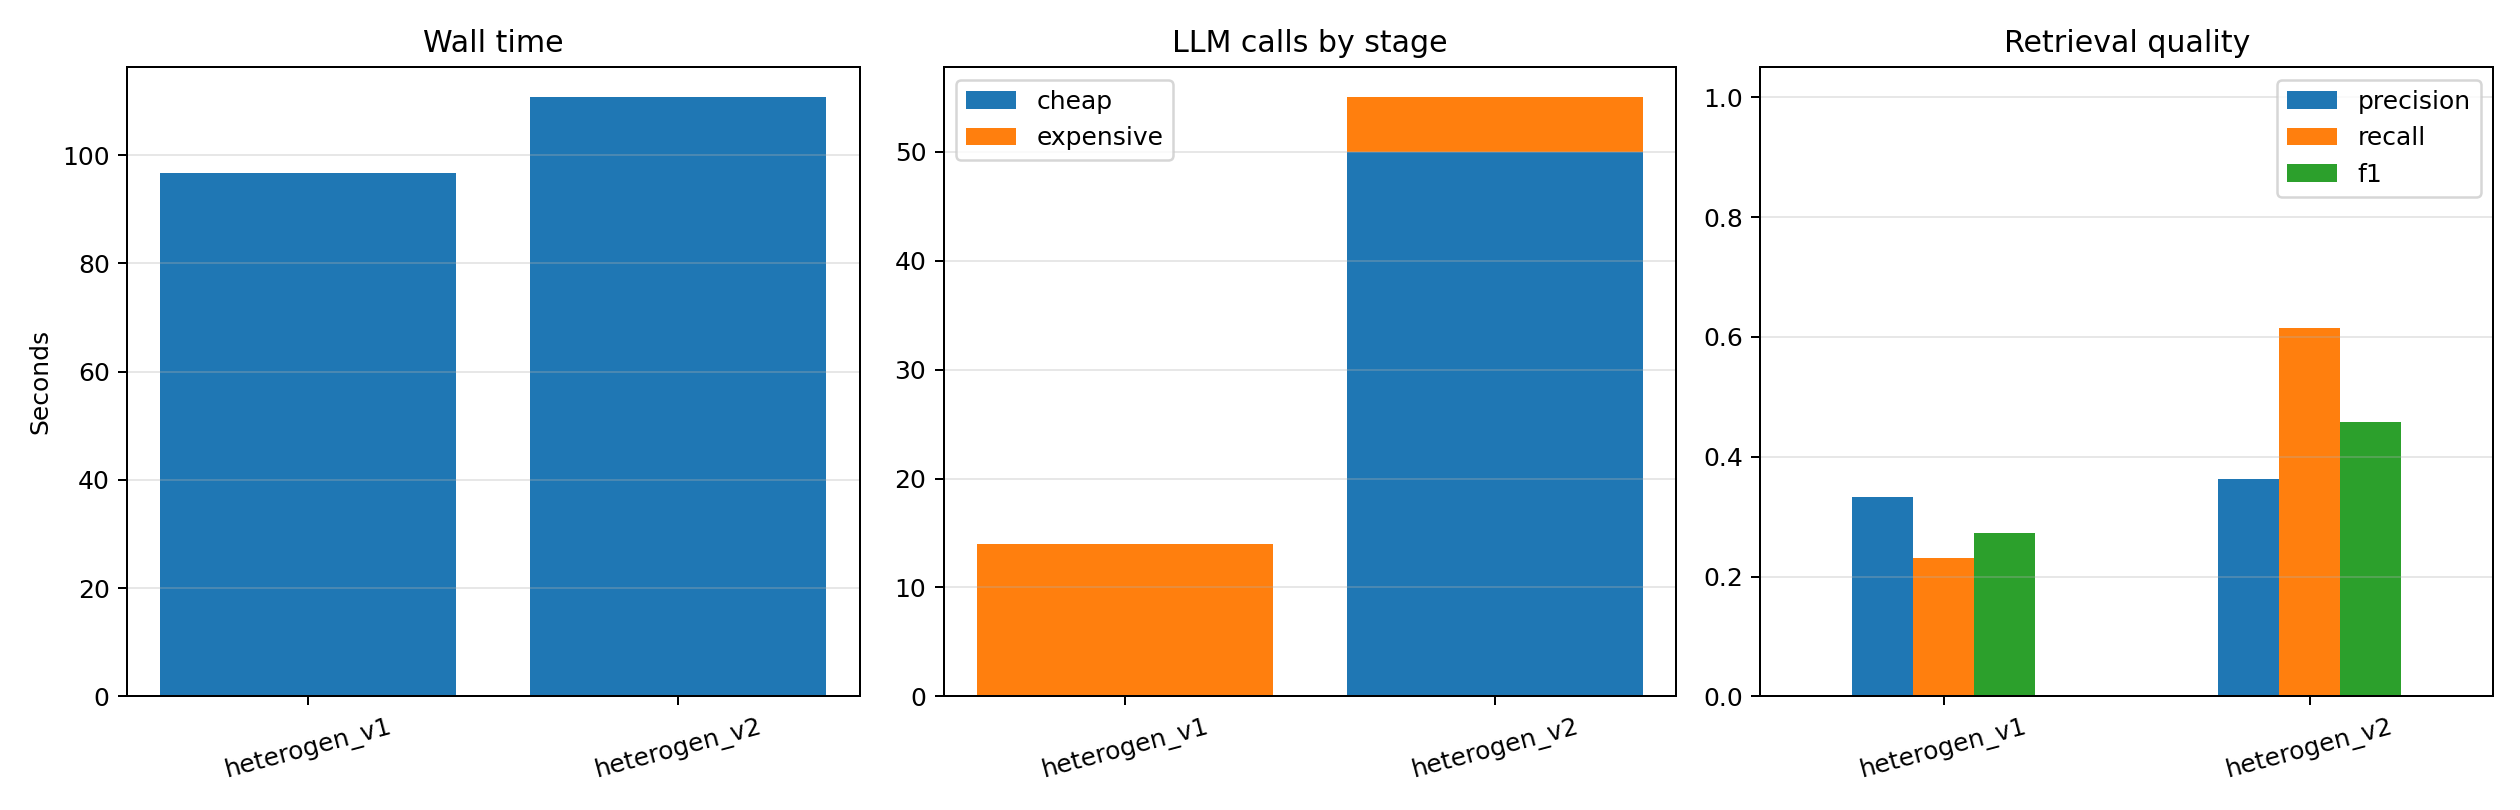

The table this chart was drawn from, first rows:
implementation, mode, model, cheap_model, expensive_model, wall_seconds, llm_calls, cheap_calls, expensive_calls, cheap_early_accepts, cheap_early_rejects, expensive_candidates, final_answer_rows, true_positives, false_positives, false_negatives, precision, recall, f1
trummer_heterogen_v1, llm, ollama/qwen2.5:3b, , ollama/qwen2.5:3b, 96.66, 14, 0, 14, 0, 0, 0, 9, 3, 6, 10, 0.3333, 0.2308, 0.2727
trummer_heterogen_v2_cascade, llm, ollama/llama3.2->ollama/qwen2.5:3b, ollama/llama3.2, ollama/qwen2.5:3b, 110.7, 55, 50, 5, 0, 13, 37, 22, 8, 14, 5, 0.3636, 0.6154, 0.4571
